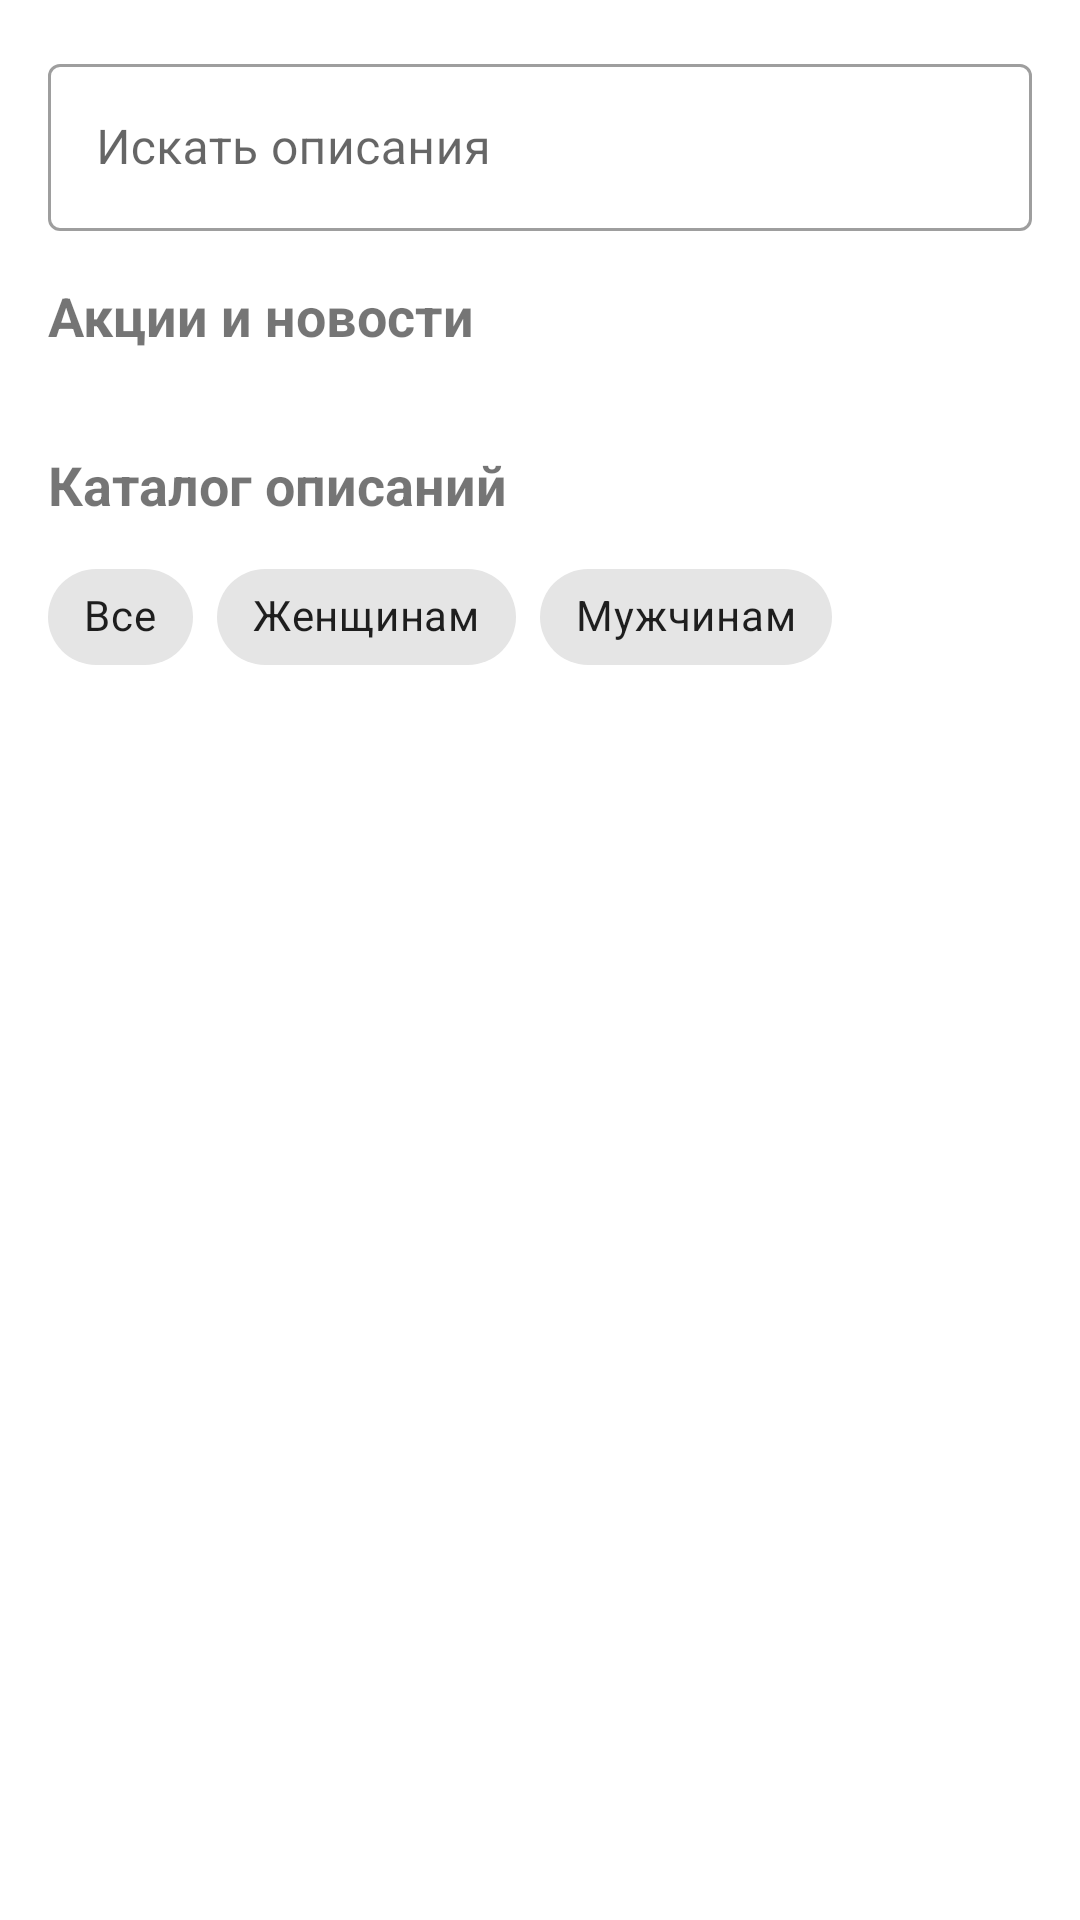

The Android layout XML behind this screen, and the referenced resources:
<!-- AndroidManifest.xml: application theme Theme.Sayana -->
<!-- res/layout/fragment_home.xml -->
<?xml version="1.0" encoding="utf-8"?>
<ScrollView xmlns:android="http://schemas.android.com/apk/res/android"
    xmlns:app="http://schemas.android.com/apk/res-auto"
    android:layout_width="match_parent"
    android:layout_height="match_parent"
    android:background="#FFFFFF">

    <LinearLayout
        android:layout_width="match_parent"
        android:layout_height="wrap_content"
        android:orientation="vertical"
        android:padding="16dp">

        
        <com.google.android.material.textfield.TextInputLayout
            android:layout_width="match_parent"
            android:layout_height="wrap_content"
            android:layout_marginBottom="16dp"
            style="@style/Widget.MaterialComponents.TextInputLayout.OutlinedBox">
            <com.google.android.material.textfield.TextInputEditText
                android:layout_width="match_parent"
                android:layout_height="wrap_content"
                android:hint="Искать описания" />
        </com.google.android.material.textfield.TextInputLayout>

        
        <TextView
            android:layout_width="wrap_content"
            android:layout_height="wrap_content"
            android:text="Акции и новости"
            android:textSize="18sp"
            android:textStyle="bold"
            android:layout_marginBottom="8dp" />
        <androidx.recyclerview.widget.RecyclerView
            android:id="@+id/newsRecycler"
            android:layout_width="match_parent"
            android:layout_height="wrap_content"
            android:orientation="horizontal"
            app:layoutManager="androidx.recyclerview.widget.LinearLayoutManager" />

        
        <TextView
            android:layout_width="wrap_content"
            android:layout_height="wrap_content"
            android:text="Каталог описаний"
            android:textSize="18sp"
            android:textStyle="bold"
            android:layout_marginTop="24dp"
            android:layout_marginBottom="8dp" />

        <com.google.android.material.chip.ChipGroup
            android:id="@+id/chipGroup"
            android:layout_width="match_parent"
            android:layout_height="wrap_content"
            android:layout_marginBottom="16dp"
            app:singleSelection="true">

            <com.google.android.material.chip.Chip
                android:id="@+id/chipAll"
                android:layout_width="wrap_content"
                android:layout_height="wrap_content"
                android:text="Все"
                android:checkable="true" />
            <com.google.android.material.chip.Chip
                android:id="@+id/chipWomen"
                android:layout_width="wrap_content"
                android:layout_height="wrap_content"
                android:text="Женщинам"
                android:checkable="true" />
            <com.google.android.material.chip.Chip
                android:id="@+id/chipMen"
                android:layout_width="wrap_content"
                android:layout_height="wrap_content"
                android:text="Мужчинам"
                android:checkable="true" />
        </com.google.android.material.chip.ChipGroup>

        <ProgressBar
            android:id="@+id/progressBar"
            android:layout_width="wrap_content"
            android:layout_height="wrap_content"
            android:layout_gravity="center"
            android:visibility="gone" />

        <TextView
            android:id="@+id/emptyText"
            android:layout_width="wrap_content"
            android:layout_height="wrap_content"
            android:text="Товары не найдены"
            android:visibility="gone"
            android:layout_gravity="center" />

        <androidx.recyclerview.widget.RecyclerView
            android:id="@+id/productsRecycler"
            android:layout_width="match_parent"
            android:layout_height="wrap_content" />

    </LinearLayout>
</ScrollView>
<!-- resources referenced by this layout -->
<resources>
  <style name="Theme.Sayana" parent="Theme.MaterialComponents.DayNight.NoActionBar">
          
          <item name="colorPrimary">@color/purple_500</item>
          <item name="colorPrimaryVariant">@color/purple_700</item>
          <item name="colorOnPrimary">@color/white</item>
          <item name="colorSecondary">@color/teal_200</item>
          <item name="colorSecondaryVariant">@color/teal_700</item>
          <item name="colorOnSecondary">@color/black</item>
          
          <item name="android:statusBarColor">?attr/colorPrimaryVariant</item>
      </style>
  <!-- not gathered from this repository: default colours our renderer supplied (Android Studio template values) -->
  <color name="purple_500">#FF6200EE</color>
  <color name="purple_700">#FF3700B3</color>
  <color name="teal_200">#FF03DAC5</color>
  <color name="teal_700">#FF018786</color>
  <color name="black">#FF000000</color>
  <color name="white">#FFFFFFFF</color>
</resources>
